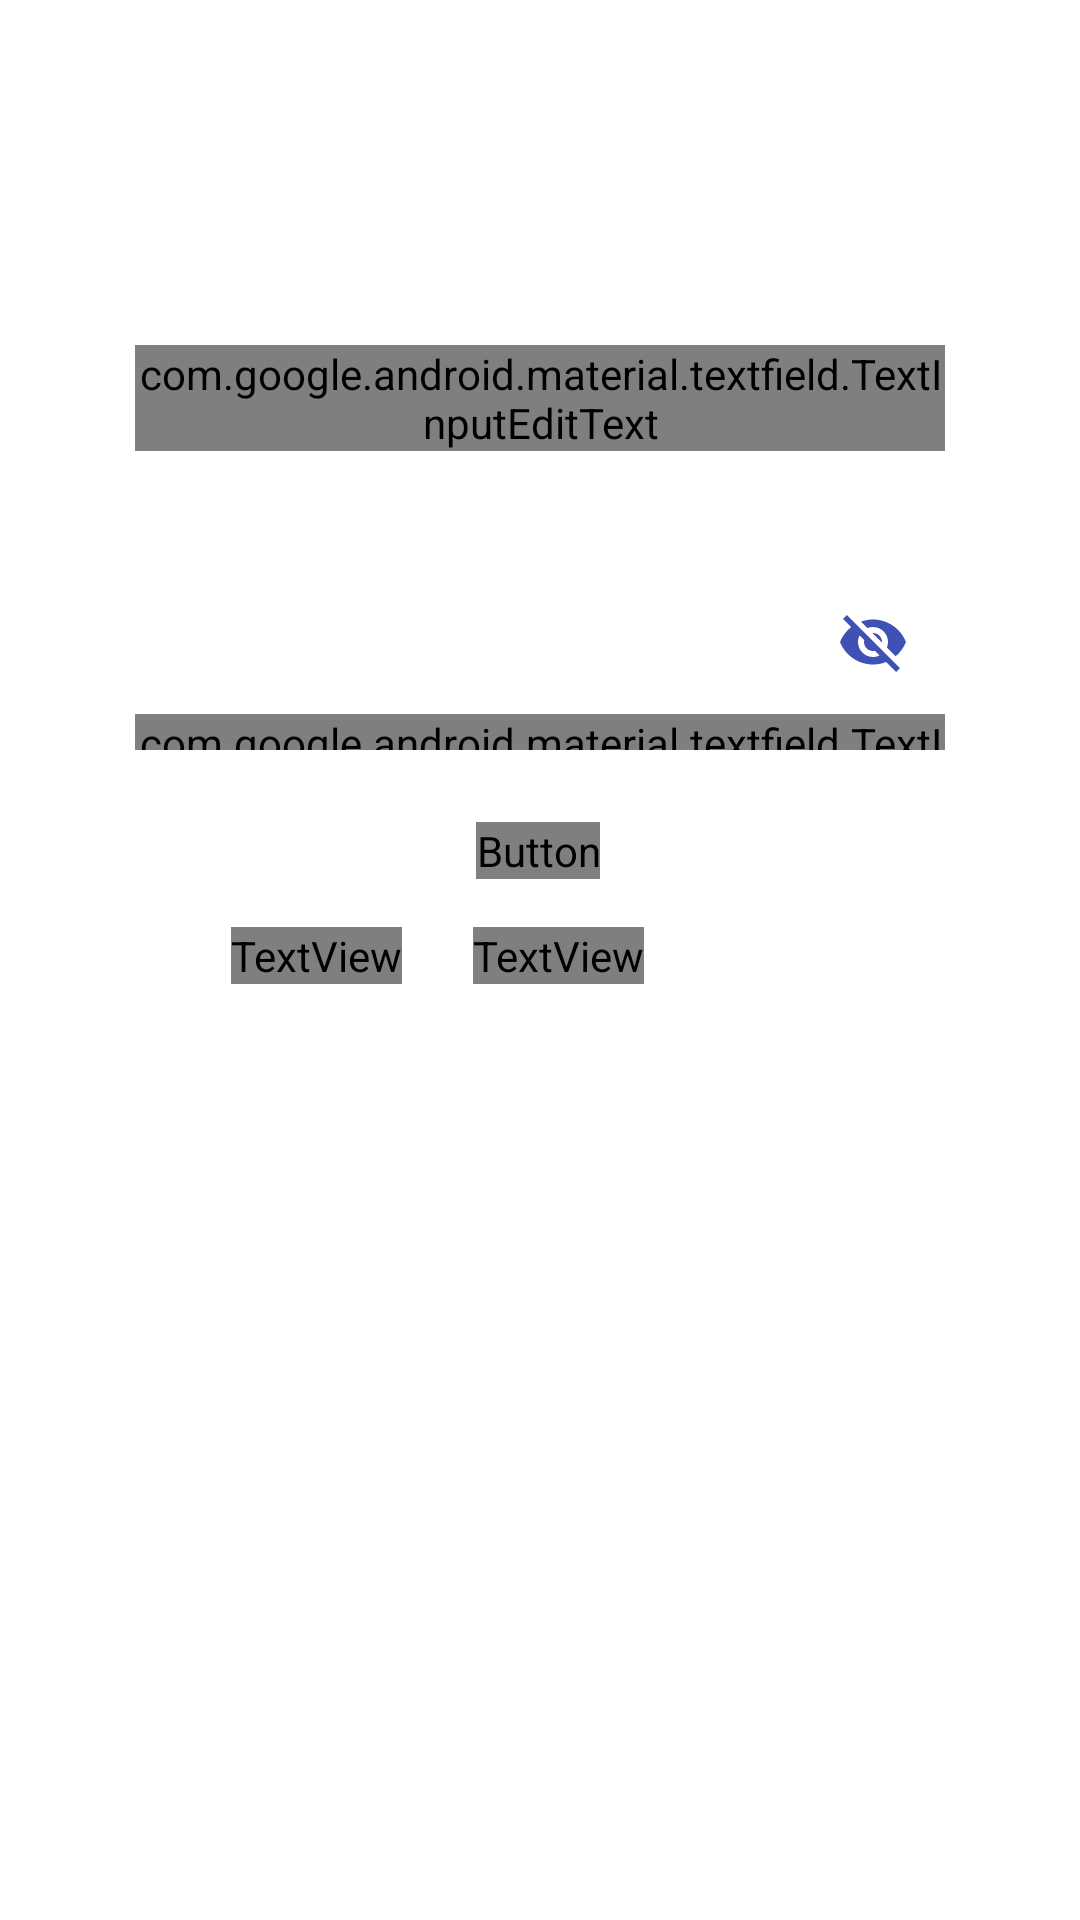

This screen was rendered from an Android layout file. Write that file and the resources it references.
<!-- AndroidManifest.xml: application theme Theme.TouristGuider -->
<!-- res/layout/activity_sign_up.xml -->
<?xml version="1.0" encoding="utf-8"?>
<androidx.constraintlayout.widget.ConstraintLayout xmlns:android="http://schemas.android.com/apk/res/android"
    xmlns:app="http://schemas.android.com/apk/res-auto"
    xmlns:tools="http://schemas.android.com/tools"
    android:layout_width="match_parent"
    android:layout_height="match_parent"
    android:background="@color/white"
    android:padding="45dp"
    tools:context=".register.SignUp">

    <com.google.android.material.textfield.TextInputLayout
        android:id="@+id/passwordId_Fairbase"
        style="@style/Widget.MaterialComponents.TextInputLayout.OutlinedBox"
        android:layout_width="match_parent"
        android:layout_height="60dp"
        android:layout_gravity="center"
        android:layout_marginTop="15dp"
        app:layout_constraintEnd_toEndOf="parent"
        app:layout_constraintStart_toStartOf="parent"
        app:layout_constraintTop_toBottomOf="@+id/emailIdFairbase"
        app:passwordToggleEnabled="true"
        app:passwordToggleTint="@color/primary"
        app:startIconTint="@color/primary"
        tools:ignore="MissingConstraints">


        <com.google.android.material.textfield.TextInputEditText
            android:layout_width="match_parent"
            android:layout_height="wrap_content"
            android:fontFamily="@font/montserrat"
            android:hint="    Parol"
            android:inputType="textPassword"
            tools:ignore="HardcodedText" />
    </com.google.android.material.textfield.TextInputLayout>


    <com.google.android.material.textfield.TextInputLayout
        android:id="@+id/emailIdFairbase"
        style="@style/Widget.MaterialComponents.TextInputLayout.OutlinedBox"
        android:layout_width="match_parent"
        android:layout_height="60dp"
        android:layout_marginTop="70dp"
        app:layout_constraintEnd_toEndOf="parent"
        app:layout_constraintStart_toStartOf="parent"
        app:layout_constraintTop_toTopOf="parent"
        app:startIconTint="@color/primary"
        tools:ignore="MissingConstraints">

        <com.google.android.material.textfield.TextInputEditText
            android:layout_width="match_parent"
            android:layout_height="wrap_content"
            android:fontFamily="@font/montserrat"
            android:hint="    Email"
            android:inputType="textEmailAddress"
            tools:ignore="HardcodedText" />

    </com.google.android.material.textfield.TextInputLayout>

    <Button
        android:id="@+id/signUpButton_Firebase"
        android:layout_width="wrap_content"
        android:layout_height="wrap_content"
        android:layout_marginTop="24dp"
        android:background="@drawable/image_corner_back"
        android:fontFamily="@font/montserrat"
        android:text="Ro'yxatdan o'tish"
        android:textColor="@color/white"
        android:textSize="18sp"
        app:layout_constraintEnd_toEndOf="parent"
        app:layout_constraintHorizontal_bias="0.497"
        app:layout_constraintStart_toStartOf="parent"
        app:layout_constraintTop_toBottomOf="@+id/passwordId_Fairbase"
        tools:ignore="HardcodedText,MissingConstraints" />

    <TextView
        android:id="@+id/alreadyHaveAnAccount"
        android:layout_width="wrap_content"
        android:layout_height="wrap_content"
        android:fontFamily="@font/montserrat"
        android:text="Kirish"
        android:textColor="@color/red"
        android:textSize="16sp"
        android:textStyle="bold"
        app:layout_constraintEnd_toEndOf="parent"
        app:layout_constraintHorizontal_bias="0.19"
        app:layout_constraintStart_toEndOf="@+id/alreadyHaveAnAccount1"
        app:layout_constraintTop_toTopOf="@+id/alreadyHaveAnAccount1"
        tools:ignore="HardcodedText,MissingConstraints" />

    <TextView
        android:id="@+id/alreadyHaveAnAccount1"
        android:layout_width="wrap_content"
        android:layout_height="wrap_content"
        android:layout_marginStart="32dp"
        android:layout_marginTop="16dp"
        android:fontFamily="@font/montserrat"
        android:text="Ro'yhatdan o'tganmisiz? "
        android:textColor="@color/primary"
        android:textSize="16sp"
        android:textStyle="bold"
        app:layout_constraintStart_toStartOf="parent"
        app:layout_constraintTop_toBottomOf="@+id/signUpButton_Firebase"
        tools:ignore="HardcodedText,MissingConstraints" />


</androidx.constraintlayout.widget.ConstraintLayout>
<!-- resources referenced by this layout -->
<resources>
  <color name="primary">#3F51B5</color>
  <color name="red">#F44336</color>
  <color name="white">#FFFFFFFF</color>
  <!-- drawable image_corner_back (drawable) -->
  <?xml version="1.0" encoding="utf-8"?>
  <selector xmlns:android="http://schemas.android.com/apk/res/android">
  
      <item>
          <shape android:shape="rectangle">
              <solid android:color="@color/gray" />
              <corners android:radius="10dp" />
          </shape>
      </item>
  
  </selector>
  <style name="Theme.TouristGuider" parent="Base.Theme.TouristGuider" />
  <color name="gray">#EBE9E9</color>
  <style name="Base.Theme.TouristGuider" parent="Theme.Material3.Light.NoActionBar">
          <item name="colorPrimary">@color/primary</item>
          <item name="colorPrimaryVariant">@color/primary</item>
          <item name="colorOnPrimary">@color/white</item>
      </style>
</resources>
